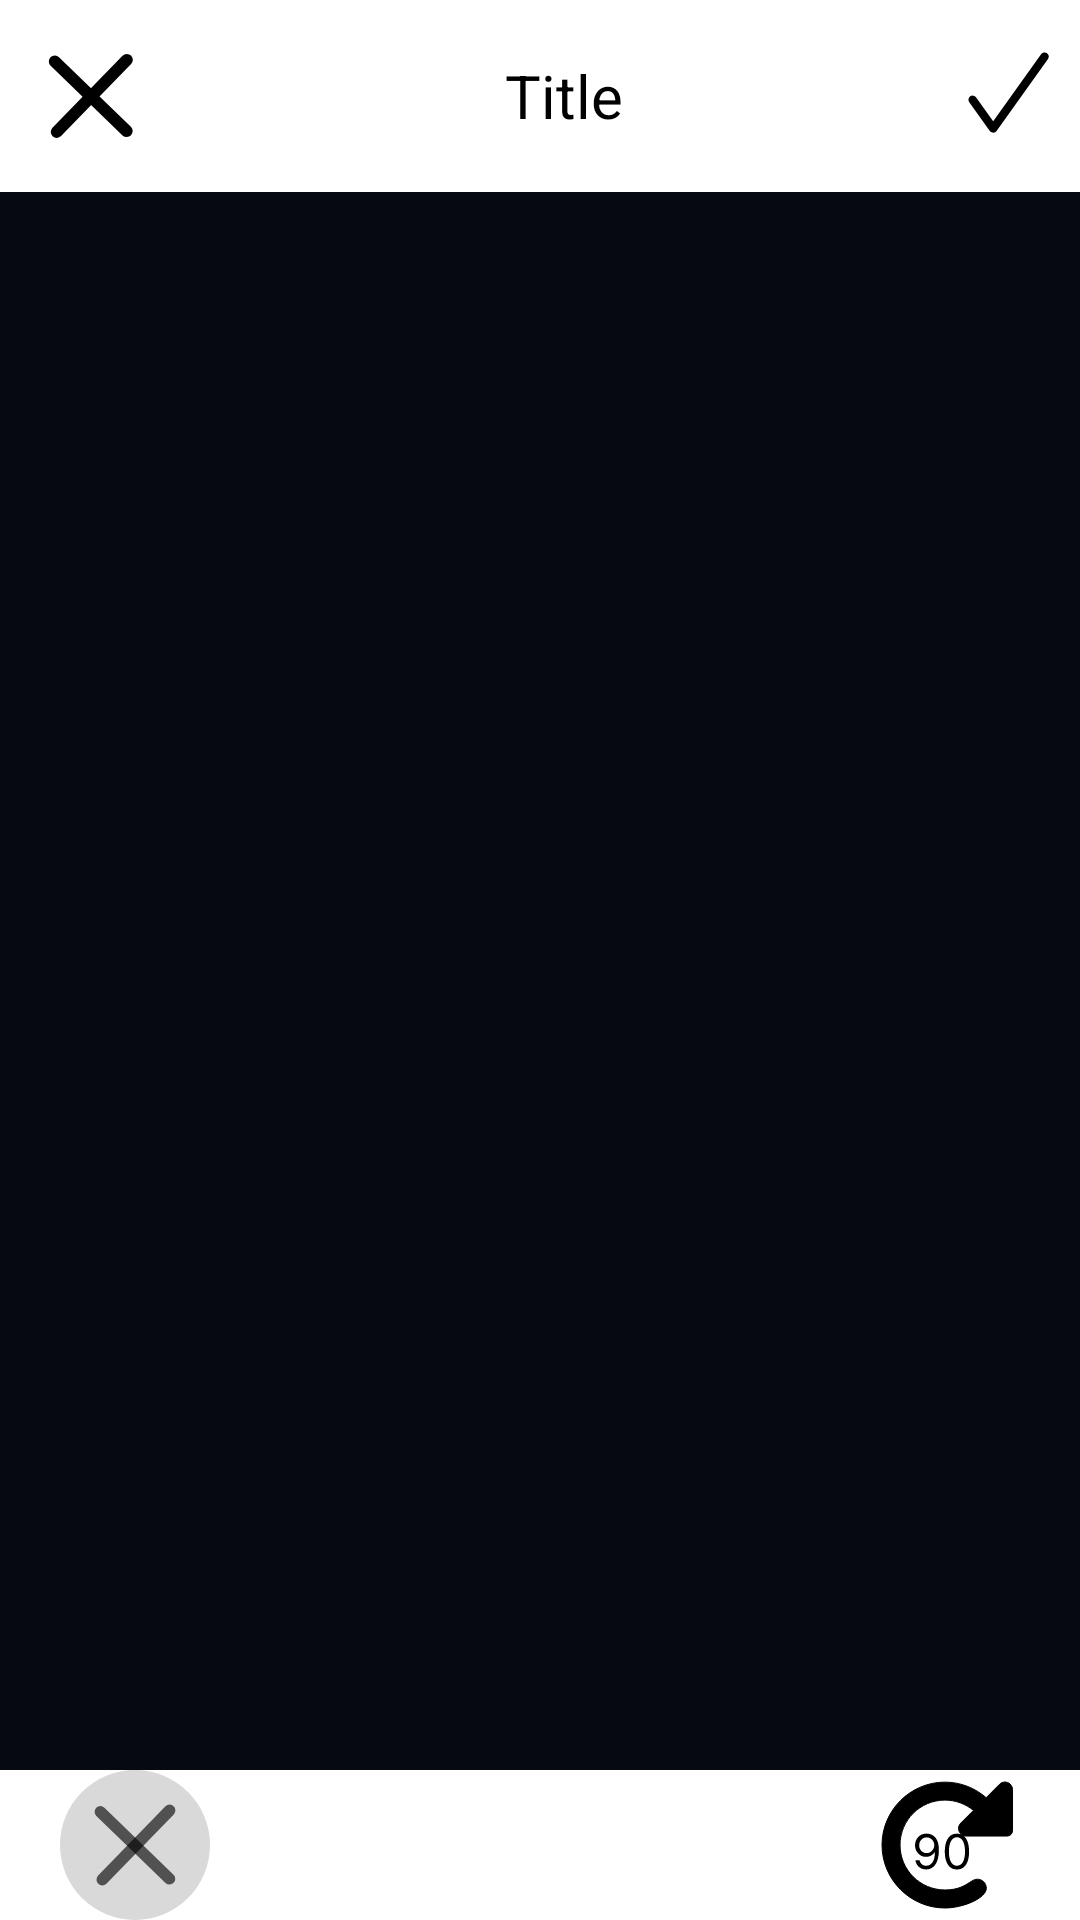

Write the Android layout XML for this screen, with the resource values it uses.
<!-- AndroidManifest.xml: application theme Theme.DocScan -->
<!-- res/layout/fragment_rotate.xml -->
<?xml version="1.0" encoding="utf-8"?>
<RelativeLayout xmlns:android="http://schemas.android.com/apk/res/android"
    xmlns:tools="http://schemas.android.com/tools"
    android:id="@+id/main"
    android:background="@color/bg_color"
    android:layout_width="match_parent"
    android:layout_height="match_parent">

    <androidx.appcompat.widget.Toolbar
        android:id="@+id/toolbar"
        android:layout_width="match_parent"
        android:layout_height="wrap_content"
        android:background="@color/white">

        <RelativeLayout
            android:layout_width="match_parent"
            android:layout_height="wrap_content"
            android:layout_gravity="center"
            android:gravity="center">
            <ImageView
                android:id="@+id/cross_btn"
                android:layout_width="wrap_content"
                android:layout_height="wrap_content"
                android:src="@drawable/cross"/>
            <TextView
                android:id="@+id/Toolbar_title"
                android:layout_width="wrap_content"
                android:layout_height="wrap_content"
                android:gravity="center"
                android:text="@string/title"
                android:textColor="@android:color/black"
                android:layout_centerInParent="true"
                android:textSize="20sp"
                />
            <ImageView
                android:id="@+id/done_btn"
                android:layout_width="wrap_content"
                android:layout_height="wrap_content"
                android:src="@drawable/check"
                android:background="@android:color/transparent"
                android:layout_alignParentEnd="true"
                android:layout_marginEnd="10dp"
                />
        </RelativeLayout>
    </androidx.appcompat.widget.Toolbar>

    <ImageView
        android:id="@+id/imageview_id"
        android:layout_below="@id/toolbar"
        android:layout_width="match_parent"
        android:layout_height="match_parent"
        android:layout_above="@id/bottom_rl"/>

    <RelativeLayout
        android:id="@+id/bottom_rl"
        android:layout_width="match_parent"
        android:background="@color/white"
        android:layout_height="wrap_content"
        android:layout_alignParentBottom="true">


        <ImageView
            android:id="@+id/reset_btn"
            android:layout_width="50dp"
            android:layout_height="50dp"
            android:src="@drawable/reset"
            android:layout_marginStart="20dp"
            android:background="@android:color/transparent"/>

        <ImageView
            android:id="@+id/rotate_btn"
            android:layout_width="50dp"
            android:layout_height="50dp"
            android:src="@drawable/rotate_right"
            android:layout_alignParentEnd="true"
            android:layout_marginEnd="20dp"
            android:background="@android:color/transparent"/>

    </RelativeLayout>


</RelativeLayout>
<!-- resources referenced by this layout -->
<resources>
  <color name="bg_color">#060910</color>
  <color name="white">#FFFFFFFF</color>
  <!-- drawable check (drawable) -->
  <vector xmlns:android="http://schemas.android.com/apk/res/android"
      android:width="28dp"
      android:height="27dp"
      android:viewportWidth="28"
      android:viewportHeight="27">
    <path
        android:pathData="M2.208,15.908L9.065,25.508L26.208,1.508"
        android:strokeLineJoin="round"
        android:strokeWidth="2.76"
        android:fillColor="#00000000"
        android:strokeColor="#000000"
        android:strokeLineCap="round"/>
  </vector>
  <!-- drawable cross (drawable) -->
  <vector xmlns:android="http://schemas.android.com/apk/res/android"
      android:width="29dp"
      android:height="29dp"
      android:viewportWidth="29"
      android:viewportHeight="29">
    <path
        android:pathData="M2.922,26.63L26.27,2.63"
        android:strokeWidth="4"
        android:fillColor="#00000000"
        android:strokeColor="#000000"
        android:strokeLineCap="round"/>
    <path
        android:pathData="M26.235,26.361L2.27,3.148"
        android:strokeWidth="4"
        android:fillColor="#00000000"
        android:strokeColor="#000000"
        android:strokeLineCap="round"/>
  </vector>
  <!-- drawable reset (drawable) -->
  <vector xmlns:android="http://schemas.android.com/apk/res/android"
      android:width="52dp"
      android:height="52dp"
      android:viewportWidth="52"
      android:viewportHeight="52">
    <path
        android:pathData="M26,26m-26,0a26,26 0,1 1,52 0a26,26 0,1 1,-52 0"
        android:fillColor="#D9D9D9"/>
    <path
        android:pathData="M14.653,38L38,14"
        android:strokeAlpha="0.63"
        android:strokeWidth="4"
        android:fillColor="#00000000"
        android:strokeColor="#000000"
        android:strokeLineCap="round"/>
    <path
        android:pathData="M37.965,37.73L14,14.517"
        android:strokeAlpha="0.63"
        android:strokeWidth="4"
        android:fillColor="#00000000"
        android:strokeColor="#000000"
        android:strokeLineCap="round"/>
  </vector>
  <!-- drawable rotate_right: vector/xml drawable (drawable, 4180 chars, omitted) -->
  <string name="title">Title</string>
  <style name="Theme.DocScan" parent="Base.Theme.DocScan" />
  <style name="Base.Theme.DocScan" parent="Theme.Material3.DayNight.NoActionBar">
          
          
          <item name="android:statusBarColor">@color/bg_color</item>
          <item name="android:navigationBarColor">@color/bottom_nav_color</item>
      </style>
  <color name="bottom_nav_color">#161B29</color>
</resources>
